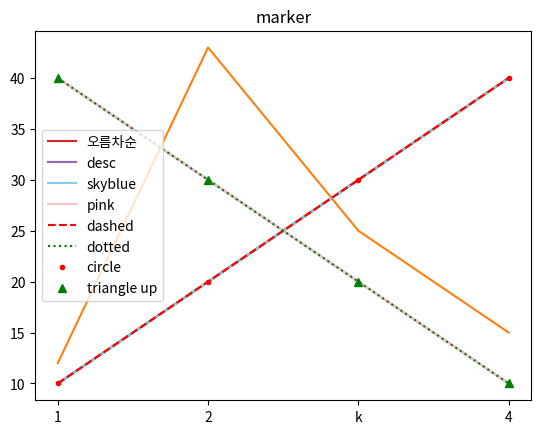

This figure's Python source:
#!/usr/bin/env python
# coding: utf-8

# In[2]:


import matplotlib.pyplot as plt
plt.plot([10, 20, 30, 40])
plt.show()


# In[2]:


import matplotlib.pyplot as plt
plt.plot([1,2,'k',4], [12, 43, 25, 15])
plt.show()


# In[2]:


import matplotlib.pyplot as plt
plt.title('plotting')
plt.plot([10, 20, 30, 40])
plt.show()


# In[5]:


import matplotlib.pyplot as plt
plt.title('legend')
plt.plot([10, 20, 30, 40], label ='오름차순') # 증가를 의미하는 asc 범례 (한글 깨짐)
plt.plot([40, 30, 20, 10], label ='desc') # 감소를 의미하는 desc 범례
plt.legend()
plt.show()


# In[6]:


import matplotlib.pyplot as plt
plt.title('color') # 제목 설정
plt.plot([10, 20, 30, 40], color ='skyblue', label ='skyblue') # 하늘색 그래프
plt.plot([40, 30, 20, 10], 'pink', label ='pink') # 분홍색 그래프
plt.legend() # 범례 표시
plt.show()


# In[3]:


import matplotlib.pyplot as plt
plt.title('linestyle') #제목 설정
plt.plot([10, 20, 30, 40], color ='r', linestyle ='--', label
='dashed') # 빨간색 dashed 그래프
plt.plot([40, 30, 20, 10], color ='g', ls =':', label ='dotted')
# 초록색 dotted 그래프
plt.legend() # 범례 표시
plt.show()


# In[4]:


import matplotlib.pyplot as plt
plt.title('marker') # 제목 설정
plt.plot([10, 20, 30, 40], 'r.', label ='circle') # 빨간색 원형 마커 그래프
plt.plot([40, 30, 20, 10], 'g^', label ='triangle up')
# 초록색 삼각형 마커 그래프
plt.legend() # 범례 표시
plt.show()


# In[ ]:




